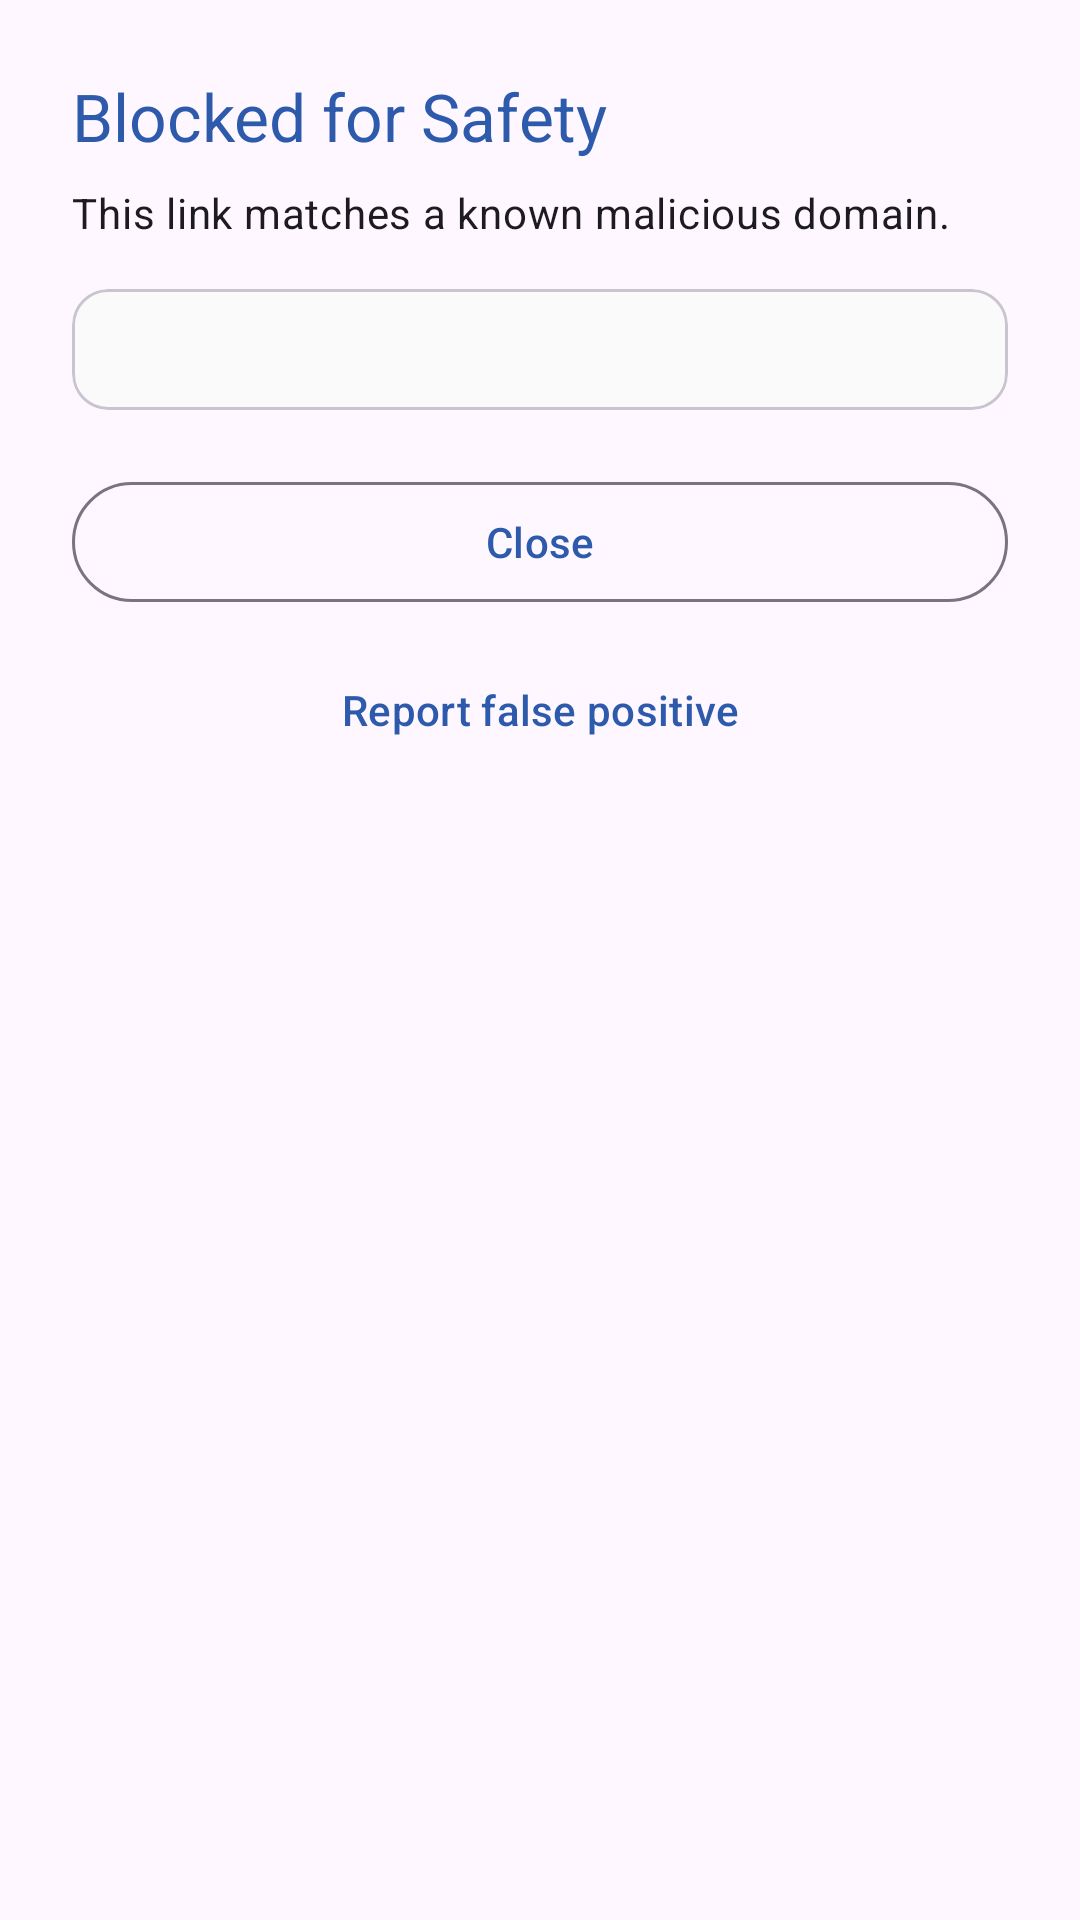

Here is an Android app screen rendered from its layout file. Give the layout XML and the strings, colors and styles it references.
<!-- AndroidManifest.xml: application theme Theme.AegisLink -->
<!-- res/layout/bottom_sheet_malicious.xml -->
<?xml version="1.0" encoding="utf-8"?>
<LinearLayout
    xmlns:android="http://schemas.android.com/apk/res/android"
    xmlns:app="http://schemas.android.com/apk/res-auto"
    android:layout_width="match_parent"
    android:layout_height="wrap_content"
    android:orientation="vertical"
    android:padding="24dp">

    <TextView
        android:id="@+id/maliciousTitle"
        style="?attr/textAppearanceTitleLarge"
        android:layout_width="match_parent"
        android:layout_height="wrap_content"
        android:textColor="?attr/colorPrimary"
        android:text="@string/malicious_title" />

    <TextView
        android:id="@+id/maliciousSubtitle"
        style="?attr/textAppearanceBodyMedium"
        android:layout_width="match_parent"
        android:layout_height="wrap_content"
        android:layout_marginTop="8dp"
        android:text="@string/malicious_subtitle" />

    <com.google.android.material.card.MaterialCardView
        android:layout_width="match_parent"
        android:layout_height="wrap_content"
        android:layout_marginTop="16dp"
        app:cardElevation="0dp"
        app:strokeWidth="1dp">

        <TextView
            android:id="@+id/maliciousUrlText"
            style="?attr/textAppearanceBodySmall"
            android:layout_width="match_parent"
            android:layout_height="wrap_content"
            android:padding="12dp"
            android:textIsSelectable="true" />
    </com.google.android.material.card.MaterialCardView>

    <com.google.android.material.button.MaterialButton
        android:id="@+id/maliciousCloseButton"
        style="?attr/materialButtonOutlinedStyle"
        android:layout_width="match_parent"
        android:layout_height="wrap_content"
        android:layout_marginTop="20dp"
        android:text="@string/close" />

    <com.google.android.material.button.MaterialButton
        android:id="@+id/reportFalsePositiveButton"
        style="@style/Widget.Material3.Button.TextButton"
        android:layout_width="match_parent"
        android:layout_height="wrap_content"
        android:layout_marginTop="8dp"
        android:text="@string/report_false_positive" />

</LinearLayout>
<!-- resources referenced by this layout -->
<resources>
  <string name="close">Close</string>
  <string name="malicious_subtitle">This link matches a known malicious domain.</string>
  <string name="malicious_title">Blocked for Safety</string>
  <string name="report_false_positive">Report false positive</string>
  <style name="Theme.AegisLink" parent="Theme.Material3.DayNight.NoActionBar">
          <item name="android:statusBarColor">?attr/colorSurface</item>
          <item name="android:navigationBarColor">?attr/colorSurface</item>
          <item name="android:windowLightStatusBar">?attr/isLightTheme</item>
          <item name="android:windowLightNavigationBar">?attr/isLightTheme</item>
          <item name="colorPrimary">@color/aegis_primary</item>
          <item name="colorOnPrimary">@color/aegis_on_primary</item>
          <item name="colorSecondary">@color/aegis_secondary</item>
          <item name="colorOnSecondary">@color/aegis_on_secondary</item>
          <item name="colorSurface">@color/aegis_surface</item>
          <item name="colorOnSurface">@color/aegis_on_surface</item>
      </style>
  <color name="aegis_primary">#2E5AAC</color>
  <color name="aegis_on_primary">#FFFFFF</color>
  <color name="aegis_secondary">#2C8C7B</color>
  <color name="aegis_on_secondary">#FFFFFF</color>
  <color name="aegis_surface">#FAFAFB</color>
  <color name="aegis_on_surface">#1C1B1F</color>
</resources>
